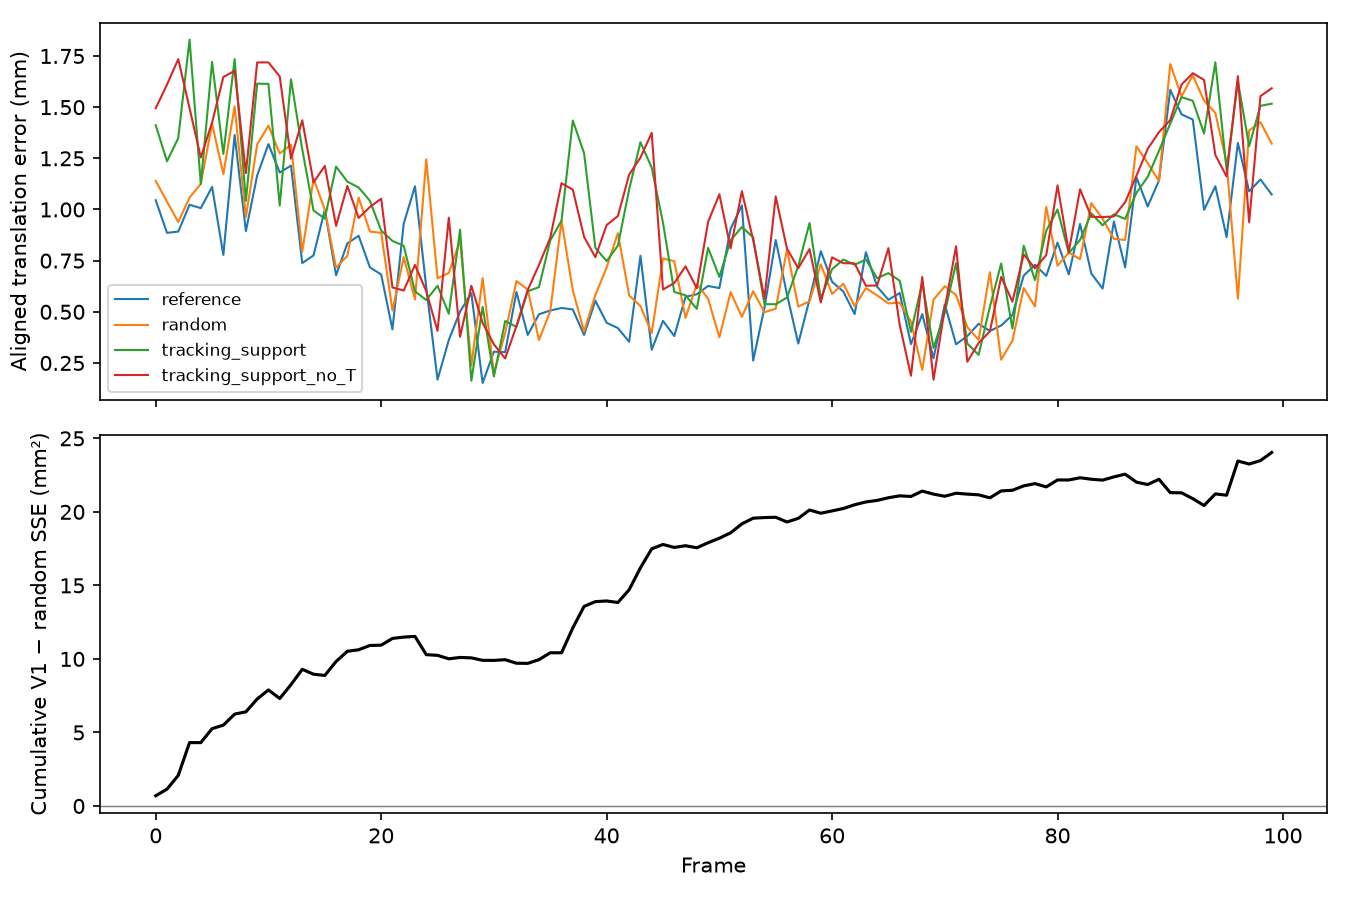

Data behind this chart, as committed beside it:
frame, reference, opacity, random, lru, tracking_support, tracking_support_no_T, v1_minus_random_squared_m2
0, 0.001045, 0.001118, 0.001139, 0.00145, 0.001411, 0.001495, 6.943514606697633e-07
1, 0.0008857, 0.000931, 0.001038, 0.001363, 0.001235, 0.00161, 4.484623117929641e-07
2, 0.0008921, 0.0008929, 0.0009388, 0.001421, 0.001349, 0.001735, 9.380184311285502e-07
3, 0.001023, 0.001029, 0.001058, 0.001368, 0.00183, 0.001495, 2.228556462015438e-06
4, 0.001006, 0.001034, 0.001125, 0.001124, 0.001124, 0.001254, -3.2425359041899417e-09
5, 0.00111, 0.001336, 0.001418, 0.001885, 0.001721, 0.001425, 9.511030934111153e-07
6, 0.0007779, 0.001036, 0.001173, 0.00144, 0.001271, 0.001647, 2.400347103307845e-07
7, 0.001364, 0.001474, 0.001503, 0.001951, 0.001735, 0.001678, 7.484150302673778e-07
8, 0.000894, 0.0009235, 0.0009631, 0.001038, 0.001041, 0.001178, 1.568594149484197e-07
9, 0.001166, 0.001378, 0.001318, 0.001472, 0.001615, 0.001719, 8.715043042805564e-07
10, 0.001319, 0.001425, 0.00141, 0.00179, 0.001614, 0.001719, 6.167669351205609e-07
11, 0.00118, 0.0009968, 0.001273, 0.001558, 0.001019, 0.00165, -5.83977197232493e-07
12, 0.001214, 0.001508, 0.001317, 0.001632, 0.001636, 0.001248, 9.431289175948559e-07
13, 0.0007381, 0.0007767, 0.0007931, 0.001359, 0.001293, 0.001436, 1.0437506394601018e-06
14, 0.0007757, 0.001233, 0.001151, 0.0009024, 0.0009949, 0.001132, -3.3404279601393403e-07
15, 0.0009983, 0.0009662, 0.0009991, 0.001231, 0.0009555, 0.001213, -8.529201949453935e-08
16, 0.0006785, 0.0009983, 0.0007159, 0.0009525, 0.00121, 0.0009197, 9.506911213485502e-07
17, 0.0008344, 0.0006788, 0.0007736, 0.001153, 0.001136, 0.001115, 6.922076944821976e-07
18, 0.0008715, 0.0008611, 0.001059, 0.0008126, 0.001107, 0.0009587, 1.0530424644688571e-07
19, 0.0007172, 0.000669, 0.0008922, 0.0007996, 0.001043, 0.001012, 2.911620215644068e-07
20, 0.0006824, 0.0005705, 0.0008856, 0.0007164, 0.0008969, 0.001053, 2.0178379318655868e-08
21, 0.000414, 0.0004557, 0.0005057, 0.0006564, 0.0008462, 0.000619, 4.6032821345140283e-07
22, 0.0009307, 0.001223, 0.0007673, 0.0005962, 0.0008229, 0.0006039, 8.848459577443958e-08
23, 0.001113, 0.0009402, 0.0005601, 0.000694, 0.0005999, 0.0007289, 4.621453016579342e-08
24, 0.0006195, 0.0008127, 0.001245, 0.0008863, 0.0005574, 0.0006004, -1.2395574494018096e-06
25, 0.0001686, 0.0007012, 0.000664, 0.000539, 0.0006273, 0.0004068, -4.73629578052945e-08
26, 0.0003624, 0.0003856, 0.0006895, 0.0005903, 0.0004904, 0.00096, -2.348256288451419e-07
27, 0.0005013, 0.000368, 0.0008481, 0.000796, 0.0009011, 0.0003778, 9.271266860154679e-08
28, 0.0005905, 0.0003181, 0.0002374, 0.0007075, 0.0001633, 0.0006269, -2.9696318057967268e-08
29, 0.0001523, 0.0006795, 0.0006642, 0.0007488, 0.0005243, 0.0004457, -1.6628619151593295e-07
30, 0.000305, 0.0005884, 0.0001985, 0.0007828, 0.0001838, 0.000341, -5.607427659537439e-09
31, 0.0003026, 0.0004996, 0.000397, 0.0006208, 0.0004549, 0.0002722, 4.937278175918187e-08
32, 0.0005967, 0.0004561, 0.0006503, 0.0008935, 0.0004264, 0.0004306, -2.411107380467903e-07
33, 0.0003867, 0.0006361, 0.0006089, 0.0009133, 0.0006004, 0.0006061, -1.0320205227424275e-08
34, 0.0004879, 0.0004354, 0.0003622, 0.001571, 0.0006207, 0.0007293, 2.5404422202106574e-07
35, 0.0005063, 0.0005643, 0.0005035, 0.0008217, 0.0008488, 0.0008619, 4.668897729091675e-07
36, 0.0005187, 0.0005593, 0.000945, 0.0003989, 0.0009452, 0.001128, 2.9718757615973445e-10
37, 0.0005114, 0.0005908, 0.0006054, 0.0005762, 0.001435, 0.001097, 1.691798251357435e-06
38, 0.0003869, 0.0004113, 0.0004031, 0.0006597, 0.001275, 0.0008661, 1.463284404403001e-06
39, 0.0005542, 0.0005655, 0.0005814, 0.0007441, 0.0008125, 0.0007669, 3.2210921726735413e-07
40, 0.0004465, 0.0006781, 0.0007165, 0.0009743, 0.0007477, 0.0009238, 4.563409268596459e-08
41, 0.0004205, 0.0006231, 0.0008841, 0.00125, 0.0008232, 0.000968, -1.039193837934276e-07
42, 0.0003535, 0.0005113, 0.0005798, 0.0007152, 0.001098, 0.001171, 8.702840318383364e-07
43, 0.0007735, 0.0004967, 0.0005281, 0.0005886, 0.001329, 0.001254, 1.4869209360104037e-06
44, 0.0003148, 0.0003519, 0.0003961, 0.0005947, 0.001204, 0.001374, 1.2932258156751328e-06
45, 0.0004557, 0.0003425, 0.0007604, 0.0002076, 0.0009352, 0.000609, 2.963102030177039e-07
46, 0.0003815, 0.0007441, 0.0007473, 0.0008617, 0.0005968, 0.0006405, -2.0217039399889194e-07
47, 0.0005733, 0.0003729, 0.0004703, 0.000804, 0.0005808, 0.0007222, 1.1613086838859542e-07
48, 0.0005856, 5.5159438968266174e-05, 0.0006354, 0.001057, 0.0005144, 0.0006153, -1.3907184569587739e-07
49, 0.0006263, 0.0005631, 0.0005644, 0.001124, 0.0008123, 0.0009389, 3.412608240771195e-07
50, 0.0006158, 0.0006546, 0.0003751, 0.0008606, 0.0006705, 0.001074, 3.088281325445921e-07
51, 0.0009061, 0.0007495, 0.0005958, 0.0004835, 0.0008494, 0.0008104, 3.665797281137127e-07
52, 0.00102, 0.0008824, 0.000475, 0.0002145, 0.0009142, 0.00109, 6.101883730593829e-07
53, 0.0002616, 0.0004704, 0.0006007, 0.0006526, 0.0008636, 0.0008505, 3.8499841337079606e-07
54, 0.0005193, 0.0004805, 0.0004977, 0.0006468, 0.0005376, 0.0005657, 4.1310156224151044e-08
55, 0.000851, 0.0007729, 0.0005153, 0.001059, 0.0005367, 0.001064, 2.25456489675752e-08
56, 0.0005852, 0.000488, 0.0008046, 0.000742, 0.0005699, 0.0008085, -3.225243418500843e-07
57, 0.0003447, 0.000603, 0.0005255, 0.0003305, 0.0007231, 0.0007129, 2.4671348309194474e-07
58, 0.000561, 0.0005676, 0.0005513, 0.0006736, 0.0009338, 0.0008065, 5.680761537596272e-07
59, 0.0007962, 0.0008024, 0.000732, 0.000811, 0.0005632, 0.0005456, -2.1867347492447753e-07
... 40 more rows
